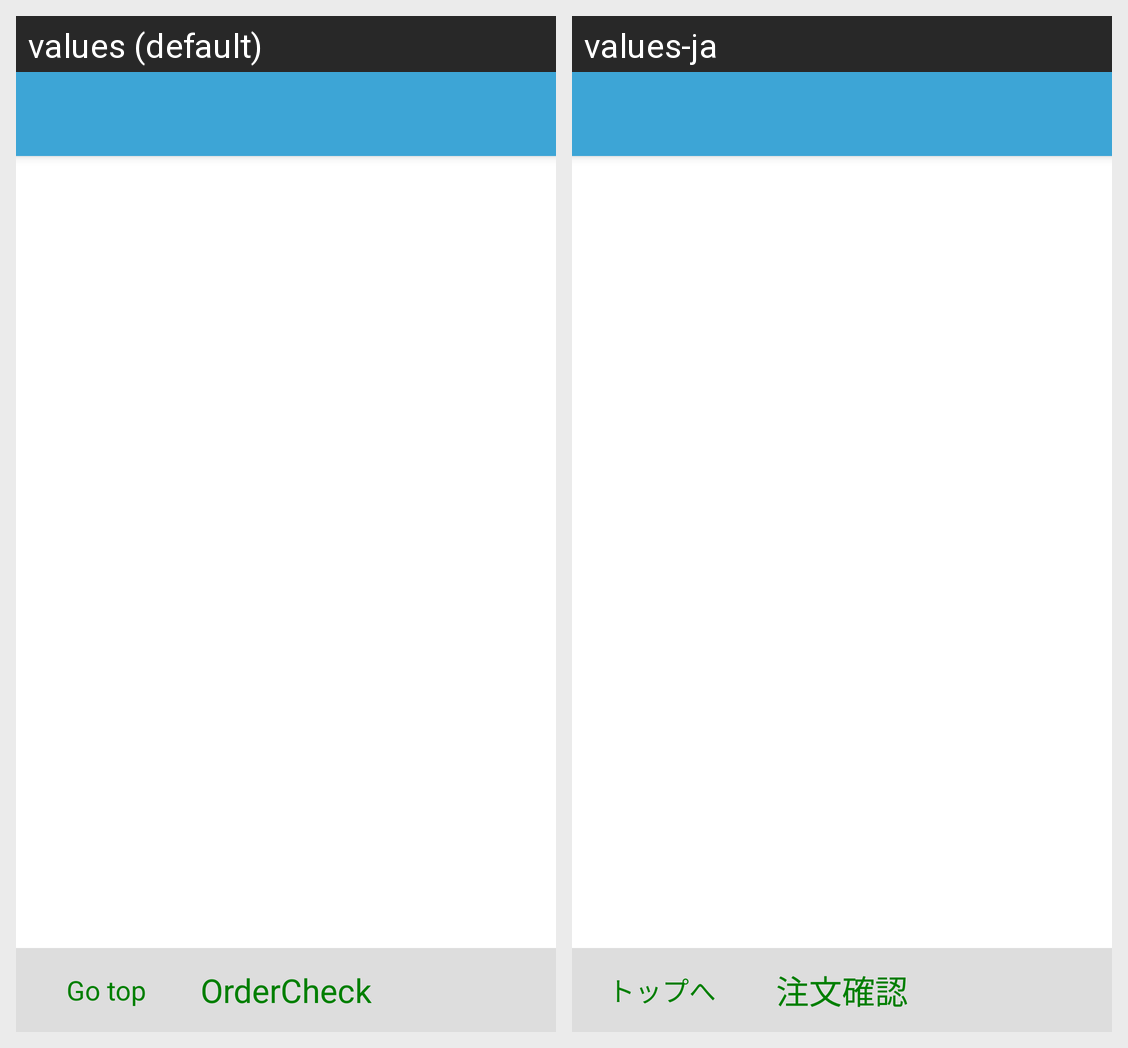

Here is an Android app screen in its default locale and in the app's own translations. Write out the translated-string differences for the strings that appear on this screen.
Android screen res/layout/activity_categorys.xml rendered under 2 locales, left to right: values (default), values-ja. Device: Nexus 5 (rendered at 1080×1920; each locale shown at half size, 540×960, under a caption strip naming it); theme AppTheme.
Strings drawn on this screen, with the default value and each locale's value (text and hints the layout hard-codes, and strings that could not be matched under every locale, appear in the picture but are not listed):

GoTop
  values: Go top
  values-ja: トップへ

OrderCheck
  values: OrderCheck
  values-ja: 注文確認
